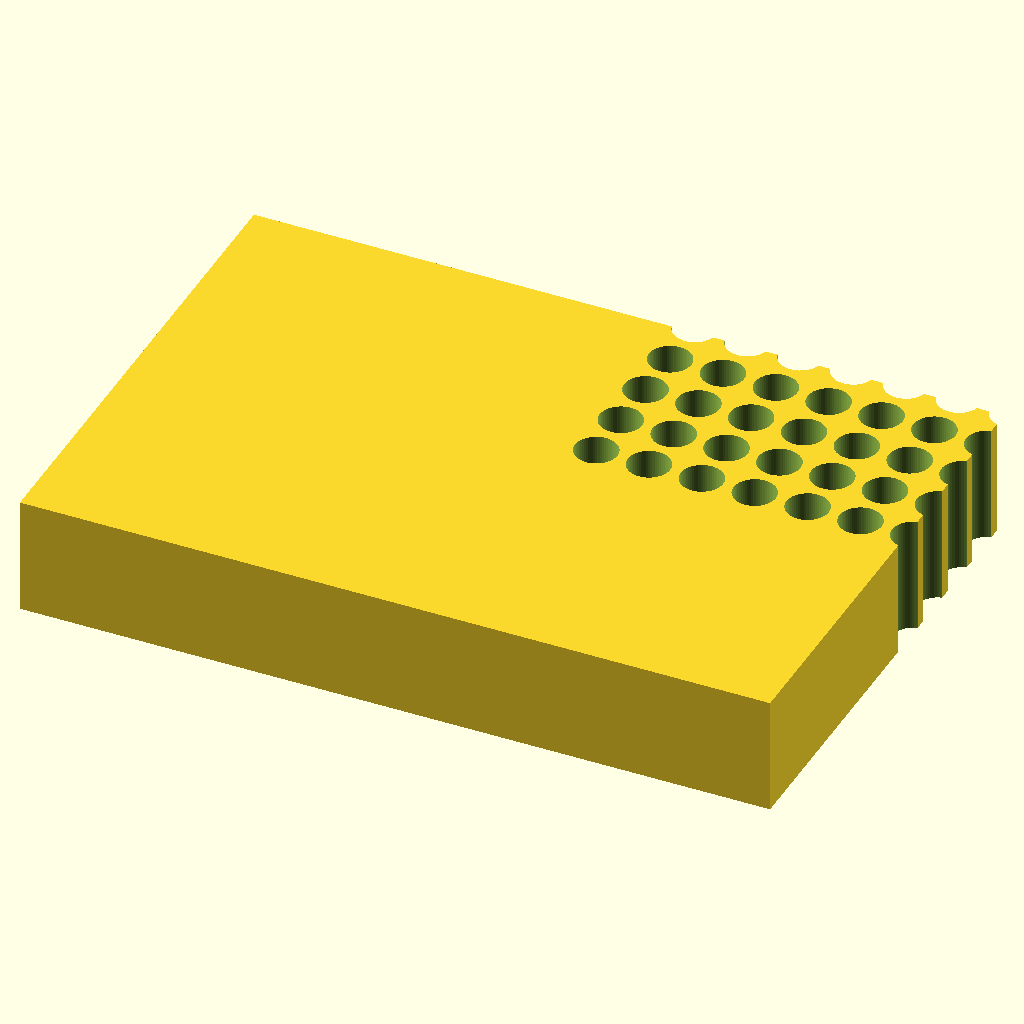
Cell 1: the model at its default parameters.
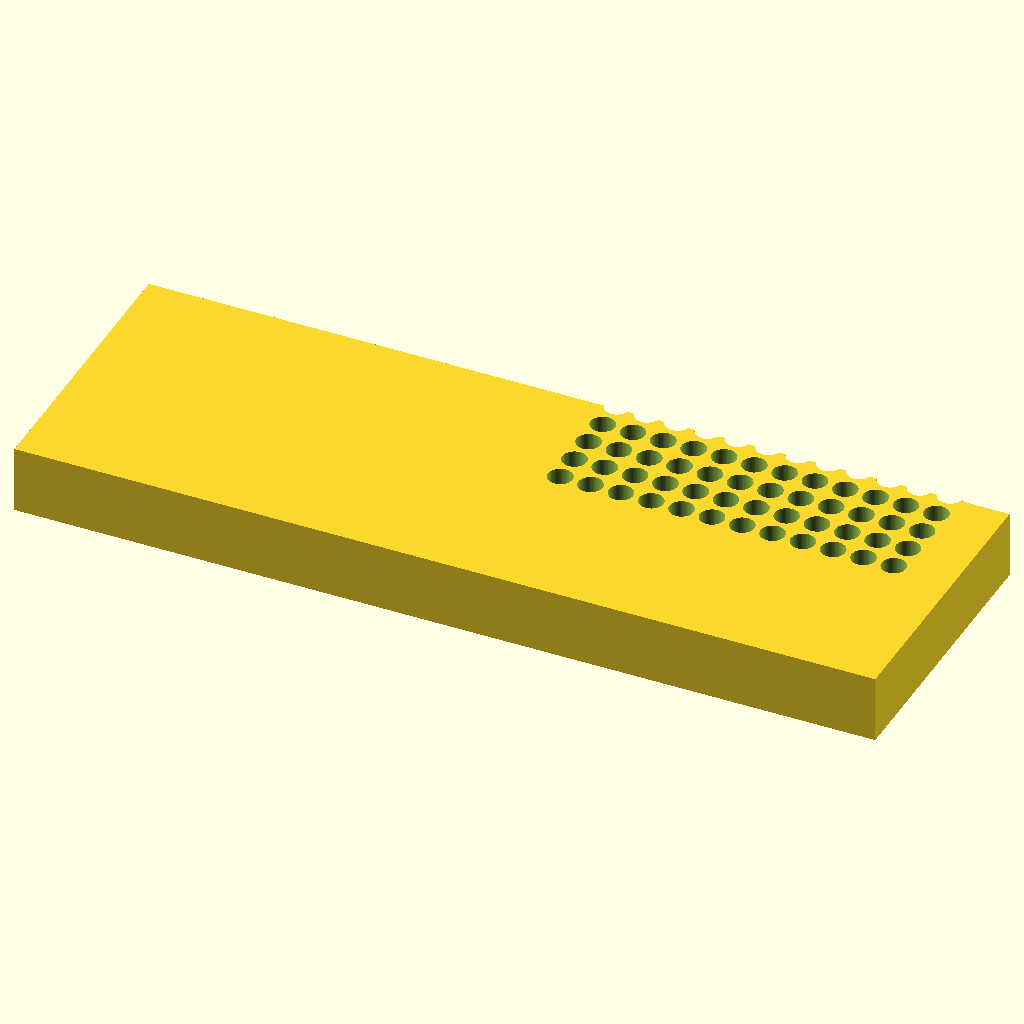
Cell 2: the same model with block_l = 255.52.
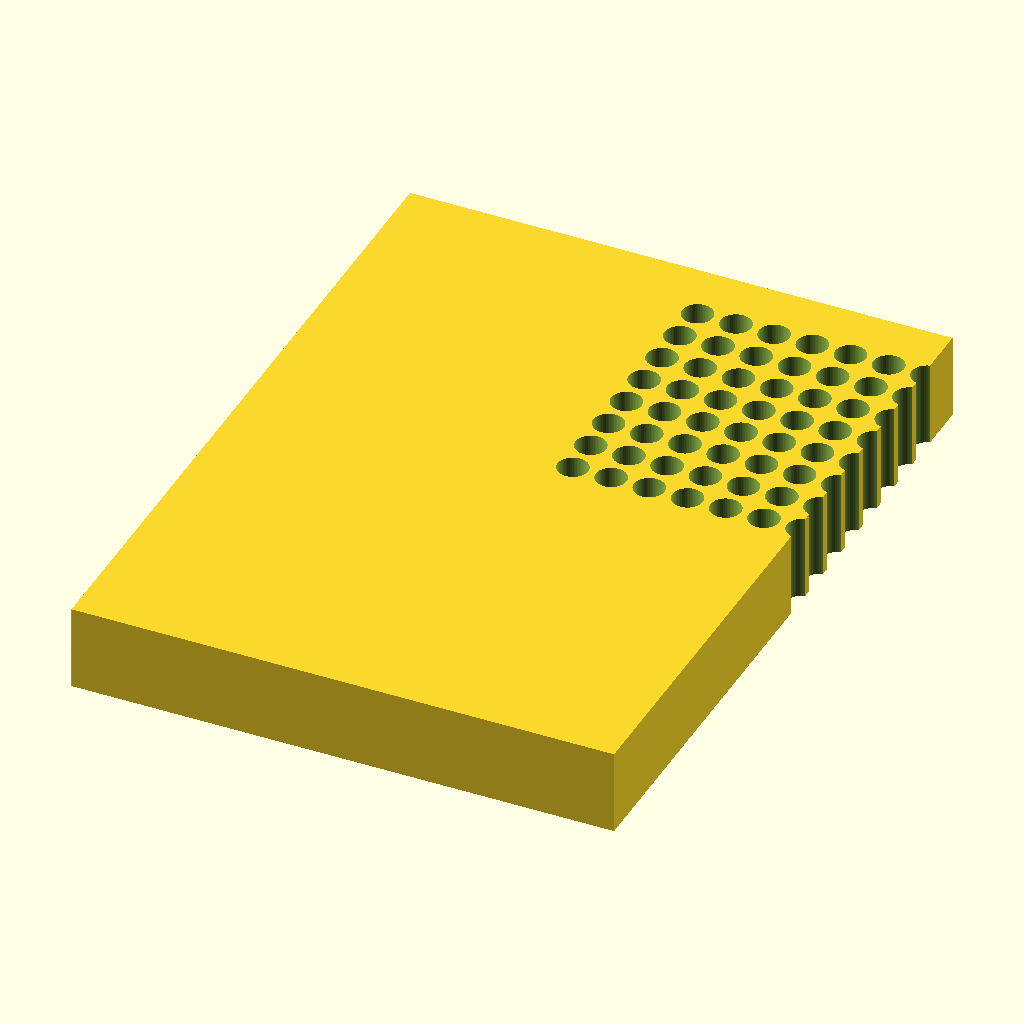
Cell 3: the same model with block_w = 170.96.
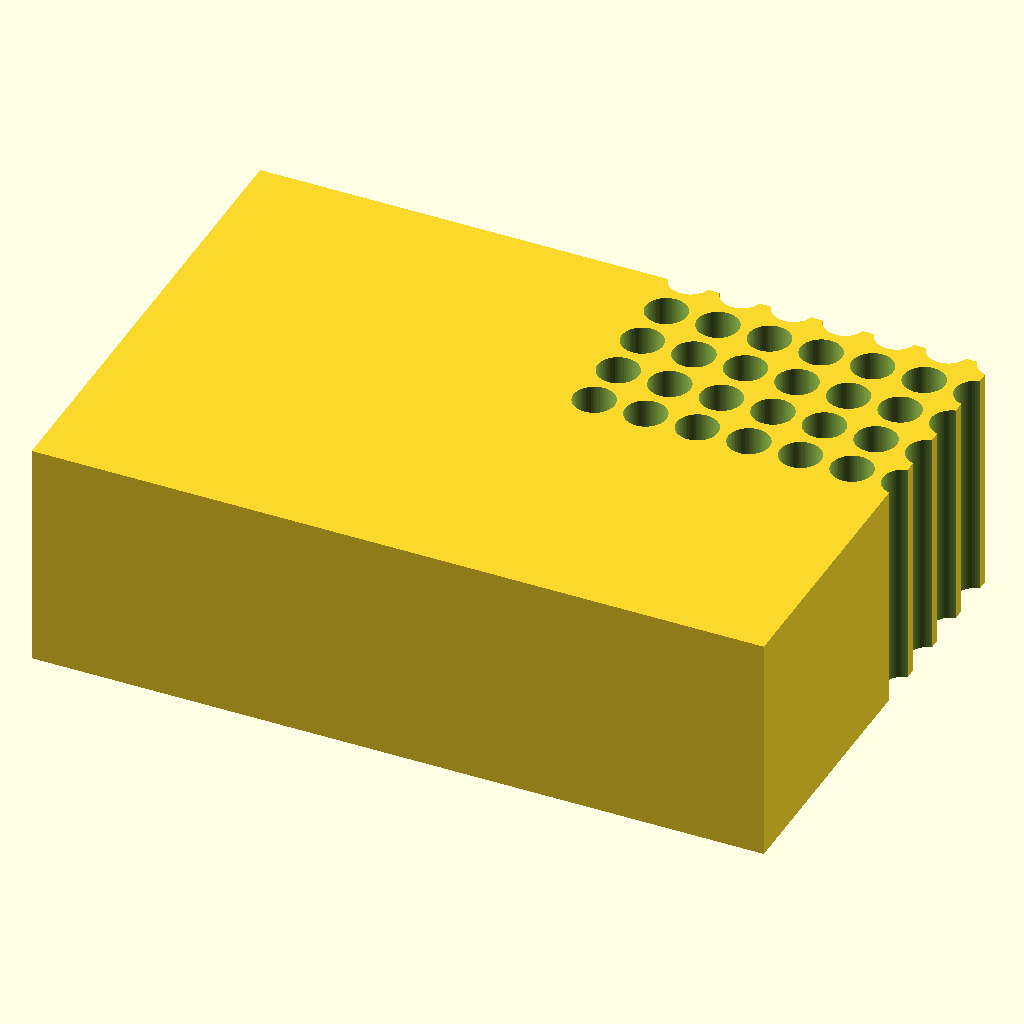
Cell 4: block_h = 40 (everything else at default).
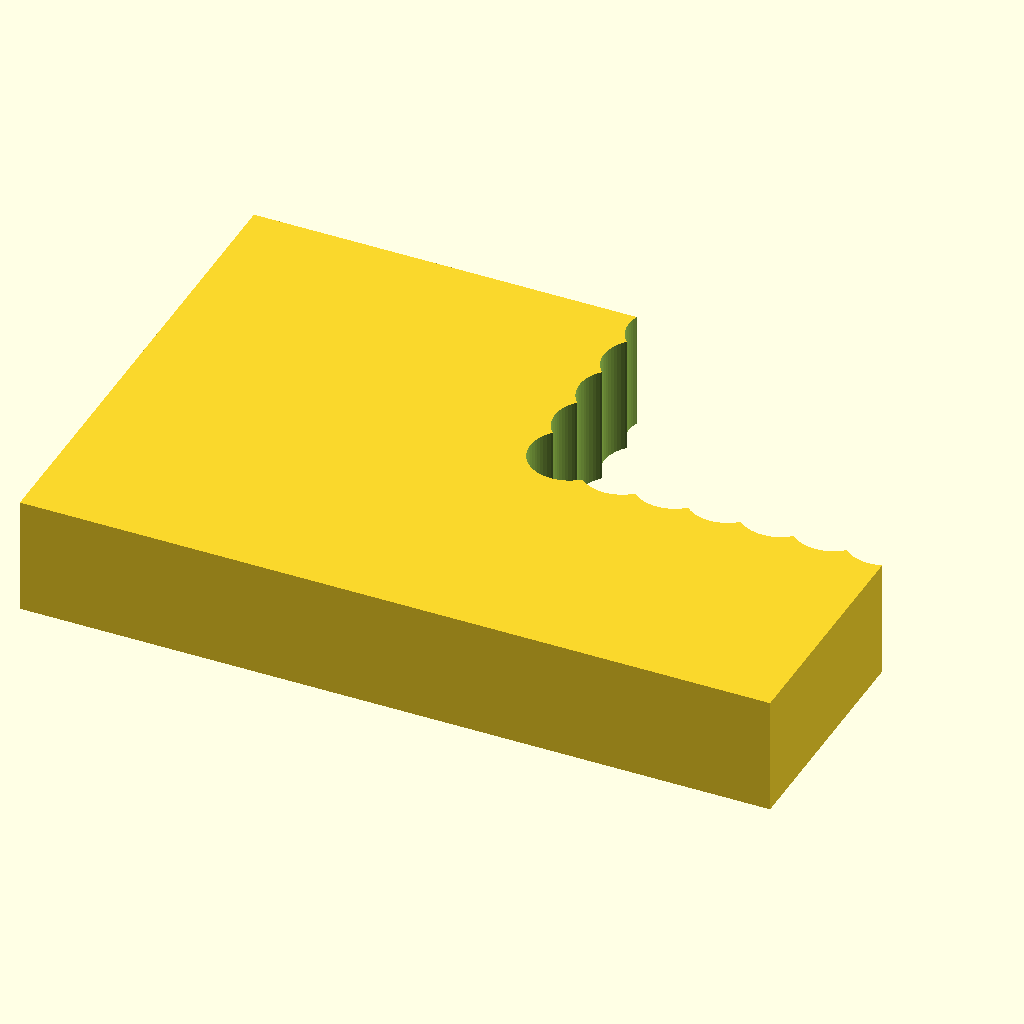
Cell 5 — hole_d set to 12.4, the other parameters unchanged.
The same orthographic view direction (rotation 55°, 0°, 25°; colour scheme Cornfield) for every cell, with the view re-fitted per cell, so scale and position can differ between cells.
The OpenSCAD source (bench/results/gpu-v9s1-h0-g3/code/scadcoder-v9s1/pcr_tube_rack_sbs_s5_a2.scad):
// 96-well PCR tube rack (0.2 mL) - microplate footprint
// Print orientation: base on XY plane, builds up +Z

// ---- Block ----
block_l = 127.76;   // length along X
block_w = 85.48;    // width along Y
block_h = 20;       // height along Z

// ---- Holes ----
hole_d     = 6.2;   // hole diameter
hole_nx    = 12;    // columns along X
hole_ny    = 8;     // rows along Y
hole_pitch = 9.0;   // centre-to-centre spacing
hole_x0    = 14.38; // first hole X from left edge
hole_y0    = 11.24; // first hole Y from back edge

// ---- Chamfer ----
chamf_leg  = 5;     // 45-degree chamfer leg length at A1 corner

// ---- Misc ----
eps = 0.5;          // cutter overshoot past faces
$fn = 64;

difference() {
    // Main block, centred in X/Y, resting on z = 0
    translate([-block_l/2, -block_w/2, 0])
        cube([block_l, block_w, block_h]);

    // 96 through-holes, centred grid
    for (i = [0 : hole_nx - 1])
        for (j = [0 : hole_ny - 1])
            translate([hole_x0 + i*hole_pitch - hole_d/2 - eps,
                       hole_y0 + j*hole_pitch - hole_d/2 - eps,
                       -eps])
                cylinder(d = hole_d + 2*eps, h = block_h + 2*eps, $fn = 64);

    // 45-degree chamfer at A1 corner (X low, Y low, Z high)
    translate([block_l/2 - chamf_leg, -block_w/2 + chamf_leg, block_h])
        rotate([90, 0, 0])
            linear_extrude(height = chamf_leg)
                polygon([[-chamf_leg, chamf_leg], [chamf_leg, chamf_leg]]);
}
Parameter table extracted from the source (name, type, default, range or options):
block_l: number, default 127.76
block_w: number, default 85.48
block_h: number, default 20
hole_d: number, default 6.2
hole_nx: number, default 12
hole_ny: number, default 8
hole_pitch: number, default 9
hole_x0: number, default 14.38
hole_y0: number, default 11.24
chamf_leg: number, default 5
eps: number, default 0.5
